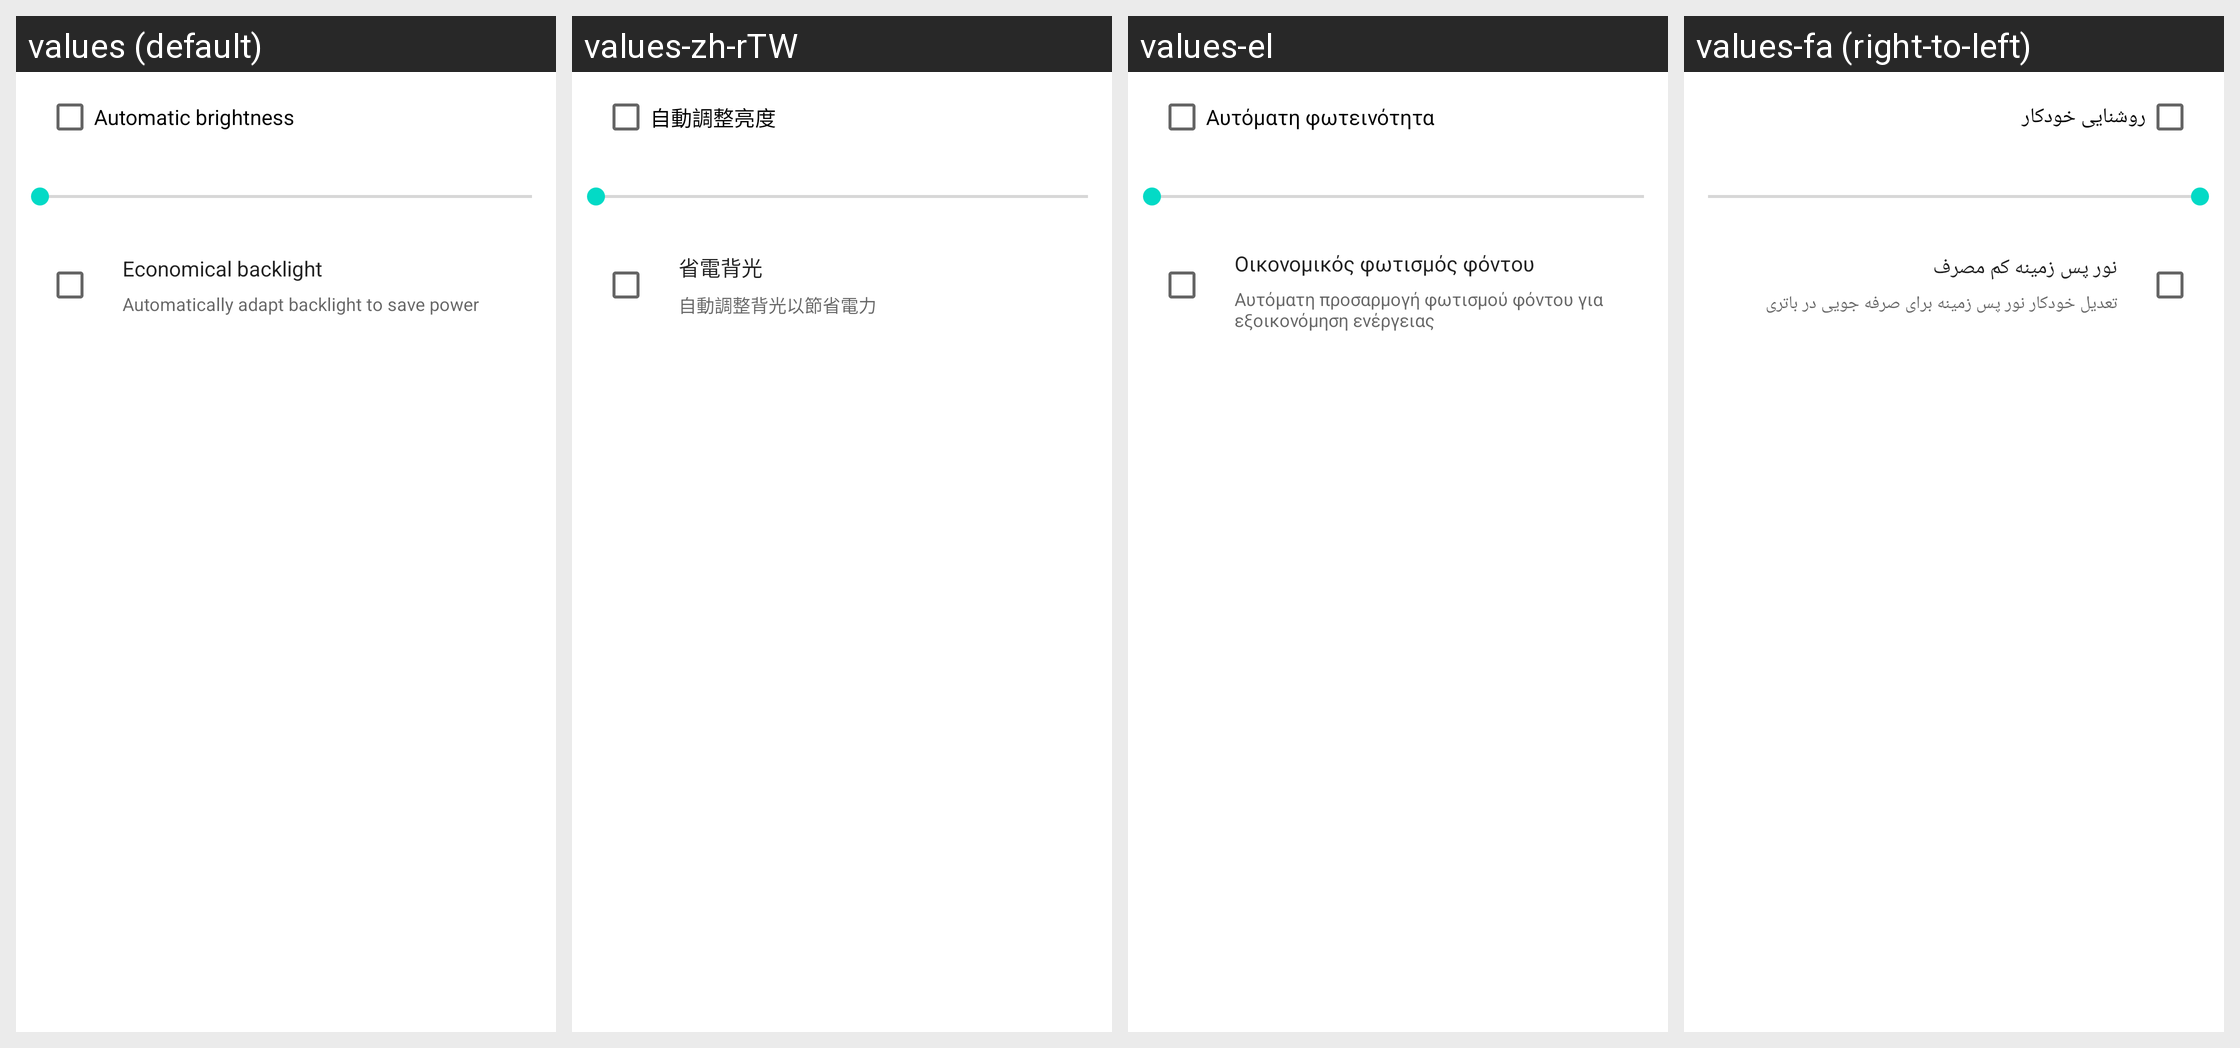

Strings drawn on this Android screen and how each of the app's shown locales translates them:
Android screen res/layout/preference_dialog_brightness.xml rendered under 4 locales, left to right: values (default), values-zh-rTW, values-el, values-fa (right-to-left). Device: Nexus 5 (rendered at 1080×1920; each locale shown at half size, 540×960, under a caption strip naming it); theme Theme.MaterialComponents.DayNight.NoActionBar.
Other locales in the repository, not shown: values-ar, values-cs, values-de, values-es, values-fr, values-hu, values-in, values-it, values-iw, values-ko, values-ms, values-nl, values-pt, values-pt-rPT, values-ro, values-ru, values-tl, values-tr, values-vi, values-zh-rCN.
Strings drawn on this screen, with the default value and each locale's value (text and hints the layout hard-codes, and strings that could not be matched under every locale, appear in the picture but are not listed):

automatic_brightness
  values: Automatic brightness
  values-zh-rTW: 自動調整亮度
  values-el: Αυτόματη φωτεινότητα
  values-fa: روشنایی خودکار

auto_backlight_title
  values: Economical backlight
  values-zh-rTW: 省電背光
  values-el: Οικονομικός φωτισμός φόντου
  values-fa: نور پس زمینه کم مصرف

auto_backlight_summary
  values: Automatically adapt backlight to save power
  values-zh-rTW: 自動調整背光以節省電力
  values-el: Αυτόματη προσαρμογή φωτισμού φόντου για εξοικονόμηση ενέργειας
  values-fa: تعدیل خودکار نور پس زمینه برای صرفه جویی در باتری
